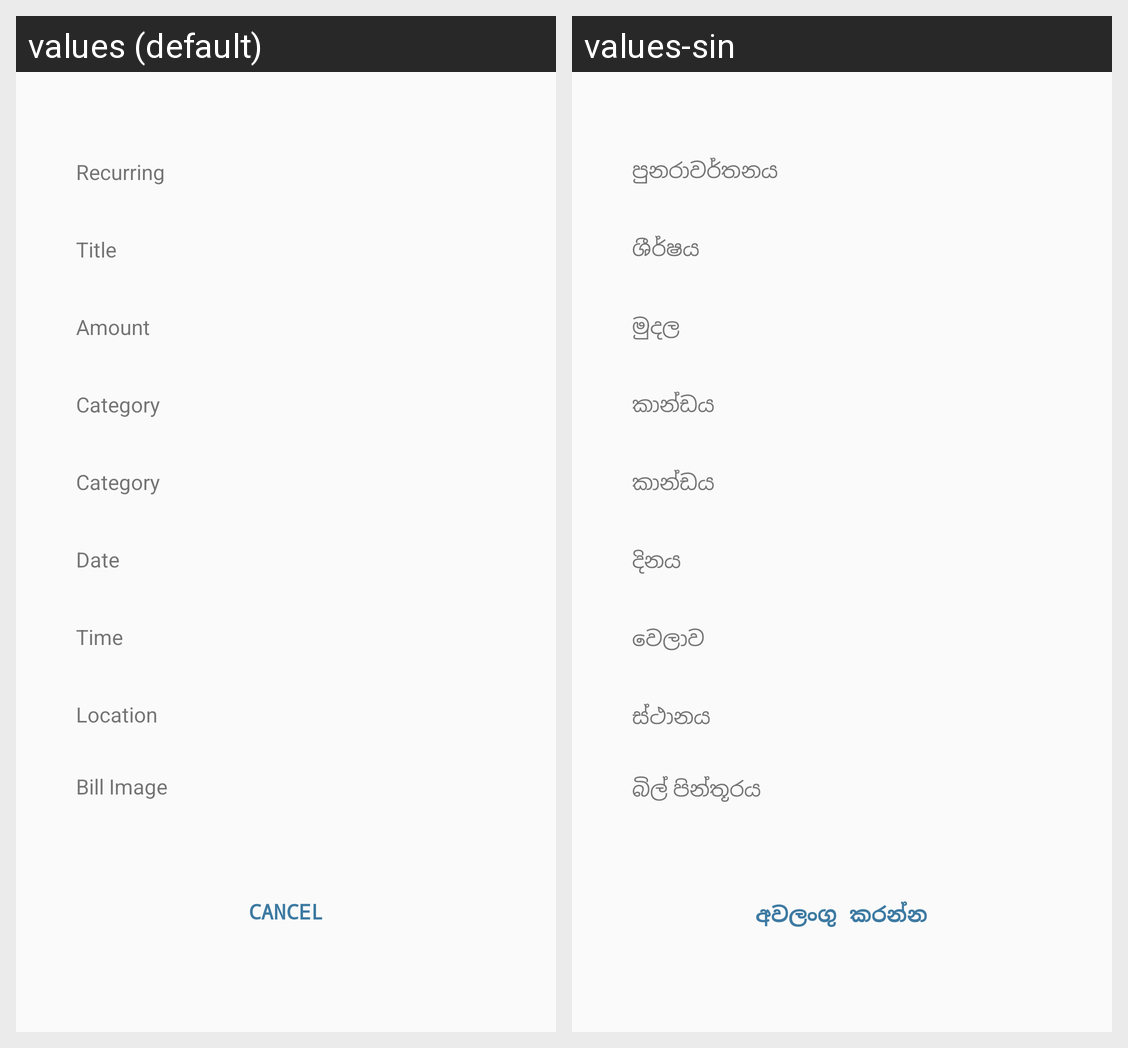

Translations of the strings shown on this Android screen, per locale in the grid:
Android screen res/layout/transaction_recurring_view.xml rendered under 2 locales, left to right: values (default), values-sin. Device: Nexus 5 (rendered at 1080×1920; each locale shown at half size, 540×960, under a caption strip naming it); theme AppTheme.
Strings drawn on this screen, with the default value and each locale's value (text and hints the layout hard-codes, and strings that could not be matched under every locale, appear in the picture but are not listed):

recurring
  values: Recurring
  values-sin: පුනරාවර්තනය

vhTitle
  values: Title
  values-sin: ශීර්ෂය

vhAmount
  values: Amount
  values-sin: මුදල

vhCategory
  values: Category
  values-sin: කාන්ඩය

vhDate
  values: Date
  values-sin: දිනය

vhTime
  values: Time
  values-sin: වෙලාව

vhLocation
  values: Location
  values-sin: ස්ථානය

bill_image
  values: Bill Image
  values-sin: බිල් පින්තූරය

cancel
  values: Cancel
  values-sin: අවලංගු කරන්න
